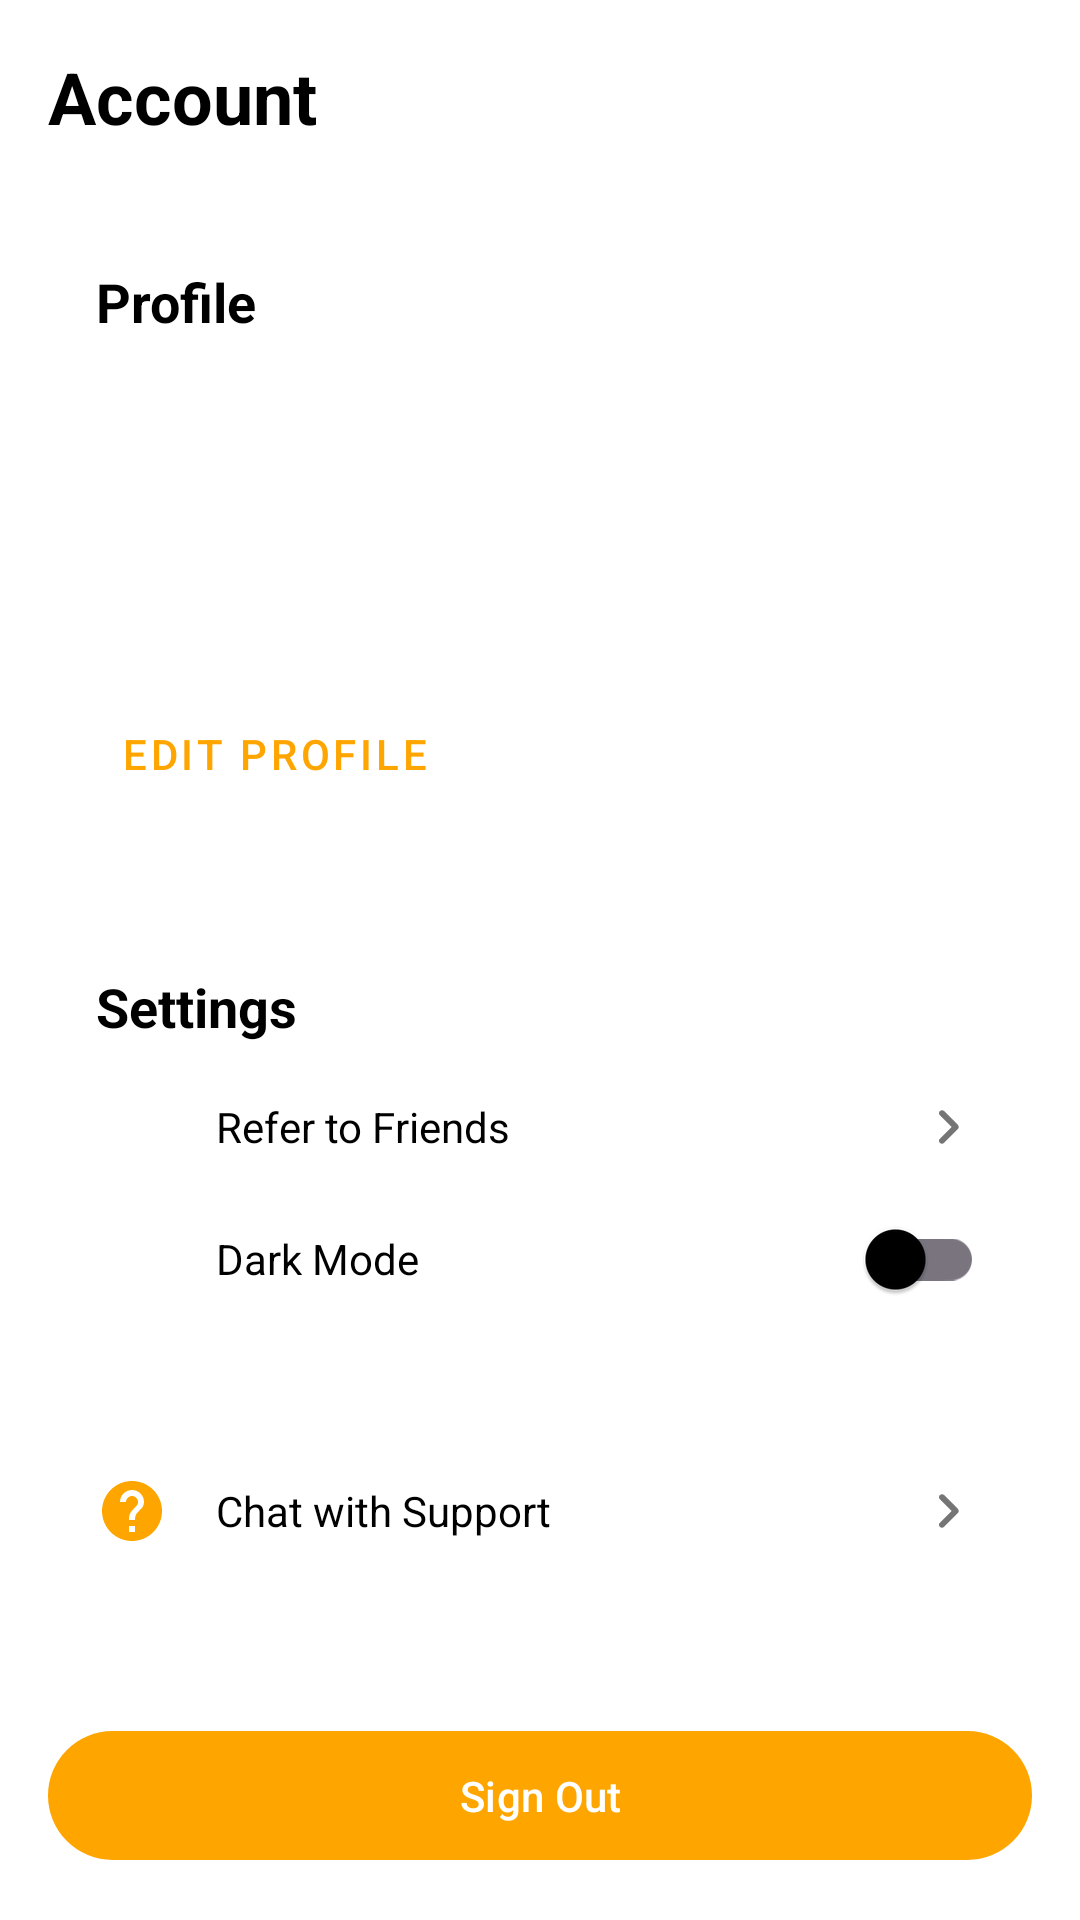

The Android layout XML behind this screen, and the referenced resources:
<!-- AndroidManifest.xml: application theme Theme.DeliGoAndroid -->
<!-- res/layout/fragment_customer_account.xml -->
<?xml version="1.0" encoding="utf-8"?>
<ScrollView xmlns:android="http://schemas.android.com/apk/res/android"
    xmlns:app="http://schemas.android.com/apk/res-auto"
    android:layout_width="match_parent"
    android:layout_height="match_parent"
    android:fillViewport="true">

    <LinearLayout
        android:layout_width="match_parent"
        android:layout_height="wrap_content"
        android:orientation="vertical"
        android:padding="16dp">

        <TextView
            android:layout_width="wrap_content"
            android:layout_height="wrap_content"
            android:text="@string/account"
            android:textSize="24sp"
            android:textStyle="bold"
            android:textColor="?android:textColorPrimary"
            android:layout_marginBottom="24dp"/>

        
        <LinearLayout
            android:id="@+id/profileSection"
            android:layout_width="match_parent"
            android:layout_height="wrap_content"
            android:orientation="vertical"
            android:background="@drawable/bg_card"
            android:padding="16dp"
            android:layout_marginBottom="16dp">

            <TextView
                android:layout_width="wrap_content"
                android:layout_height="wrap_content"
                android:text="Profile"
                android:textSize="18sp"
                android:textStyle="bold"
                android:textColor="?android:textColorPrimary"
                android:layout_marginBottom="8dp"/>

            <TextView
                android:id="@+id/nameText"
                android:layout_width="wrap_content"
                android:layout_height="wrap_content"
                android:textSize="16sp"/>

            <TextView
                android:id="@+id/emailText"
                android:layout_width="wrap_content"
                android:layout_height="wrap_content"
                android:textSize="16sp"
                android:layout_marginTop="4dp"/>

            <TextView
                android:id="@+id/phoneText"
                android:layout_width="wrap_content"
                android:layout_height="wrap_content"
                android:textSize="16sp"
                android:layout_marginTop="4dp"/>

            <TextView
                android:id="@+id/addressText"
                android:layout_width="wrap_content"
                android:layout_height="wrap_content"
                android:textSize="16sp"
                android:layout_marginTop="4dp"/>

            <com.google.android.material.button.MaterialButton
                android:id="@+id/editProfileButton"
                android:layout_width="wrap_content"
                android:layout_height="wrap_content"
                android:text="Edit Profile"
                android:layout_marginTop="8dp"
                style="@style/Widget.MaterialComponents.Button.TextButton"/>
        </LinearLayout>

        
        <LinearLayout
            android:id="@+id/settingsSection"
            android:layout_width="match_parent"
            android:layout_height="wrap_content"
            android:orientation="vertical"
            android:background="@drawable/bg_card"
            android:padding="16dp"
            android:layout_marginBottom="16dp">

            <TextView
                android:layout_width="wrap_content"
                android:layout_height="wrap_content"
                android:text="Settings"
                android:textSize="18sp"
                android:textStyle="bold"
                android:textColor="?android:textColorPrimary"
                android:layout_marginBottom="8dp"/>

            <LinearLayout
                android:id="@+id/referFriendsSection"
                android:layout_width="match_parent"
                android:layout_height="wrap_content"
                android:orientation="horizontal"
                android:gravity="center_vertical"
                android:layout_marginTop="8dp"
                android:clickable="true"
                android:focusable="true">

                <ImageView
                    android:layout_width="24dp"
                    android:layout_height="24dp"
                    android:src="@drawable/ic_share"
                    app:tint="?attr/colorPrimary"/>

                <TextView
                    android:layout_width="0dp"
                    android:layout_height="wrap_content"
                    android:layout_weight="1"
                    android:text="Refer to Friends"
                    android:textColor="?android:textColorPrimary"
                    android:layout_marginStart="16dp"/>

                <ImageView
                    android:layout_width="24dp"
                    android:layout_height="24dp"
                    android:src="@drawable/ic_chevron_right"
                    app:tint="?android:textColorSecondary"/>
            </LinearLayout>

            <LinearLayout
                android:layout_width="match_parent"
                android:layout_height="wrap_content"
                android:orientation="horizontal"
                android:gravity="center_vertical"
                android:layout_marginTop="8dp">

                <ImageView
                    android:layout_width="24dp"
                    android:layout_height="24dp"
                    android:src="@drawable/ic_dark_mode"
                    app:tint="?attr/colorPrimary"/>

                <TextView
                    android:layout_width="0dp"
                    android:layout_height="wrap_content"
                    android:layout_weight="1"
                    android:text="Dark Mode"
                    android:textColor="?android:textColorPrimary"
                    android:layout_marginStart="16dp"/>

                <com.google.android.material.switchmaterial.SwitchMaterial
                    android:id="@+id/darkModeSwitch"
                    android:layout_width="wrap_content"
                    android:layout_height="wrap_content"
                    android:checked="false"/>
            </LinearLayout>
        </LinearLayout>

        
        <LinearLayout
            android:id="@+id/supportSection"
            android:layout_width="match_parent"
            android:layout_height="wrap_content"
            android:orientation="horizontal"
            android:gravity="center_vertical"
            android:padding="16dp"
            android:background="@drawable/bg_card"
            android:clickable="true"
            android:focusable="true">

            <ImageView
                android:layout_width="24dp"
                android:layout_height="24dp"
                android:src="@drawable/ic_support"
                app:tint="?attr/colorPrimary"/>

            <TextView
                android:layout_width="0dp"
                android:layout_height="wrap_content"
                android:layout_weight="1"
                android:text="Chat with Support"
                android:textColor="?android:textColorPrimary"
                android:layout_marginStart="16dp"/>

            <ImageView
                android:layout_width="24dp"
                android:layout_height="24dp"
                android:src="@drawable/ic_chevron_right"
                app:tint="?android:textColorSecondary"/>
        </LinearLayout>

        <View
            android:layout_width="match_parent"
            android:layout_height="0dp"
            android:layout_weight="1"/>

        <com.google.android.material.button.MaterialButton
            android:id="@+id/signOutButton"
            android:layout_width="match_parent"
            android:layout_height="wrap_content"
            android:text="@string/sign_out"
            android:textColor="?attr/colorOnPrimary"
            app:backgroundTint="?attr/colorPrimary"
            android:padding="12dp"/>

    </LinearLayout>
</ScrollView>
<!-- resources referenced by this layout -->
<resources>
  <!-- drawable bg_card (drawable) -->
  <?xml version="1.0" encoding="utf-8"?>
  <ripple xmlns:android="http://schemas.android.com/apk/res/android"
      android:color="?android:attr/colorControlHighlight">
      <item>
          <shape android:shape="rectangle">
              <solid android:color="?attr/colorSurface" />
              <corners android:radius="8dp" />
          </shape>
      </item>
  </ripple>
  <!-- drawable ic_chevron_right (drawable) -->
  <?xml version="1.0" encoding="utf-8"?>
  <vector xmlns:android="http://schemas.android.com/apk/res/android"
      android:width="24dp"
      android:height="24dp"
      android:viewportWidth="24"
      android:viewportHeight="24"
      android:autoMirrored="true">
      <path
          android:fillColor="?android:attr/textColorSecondary"
          android:pathData="M9.29,6.71c-0.39,0.39 -0.39,1.02 0,1.41L13.17,12l-3.88,3.88c-0.39,0.39 -0.39,1.02 0,1.41 0.39,0.39 1.02,0.39 1.41,0l4.59,-4.59c0.39,-0.39 0.39,-1.02 0,-1.41L10.7,6.7c-0.38,-0.38 -1.02,-0.38 -1.41,0.01z"/>
  </vector>
  <!-- drawable ic_support (drawable) -->
  <?xml version="1.0" encoding="utf-8"?>
  <vector xmlns:android="http://schemas.android.com/apk/res/android"
      android:width="24dp"
      android:height="24dp"
      android:viewportWidth="24"
      android:viewportHeight="24">
      <path
          android:fillColor="?attr/colorPrimary"
          android:pathData="M12,2C6.48,2 2,6.48 2,12s4.48,10 10,10 10,-4.48 10,-10S17.52,2 12,2zM13,19h-2v-2h2v2zM15.07,11.25l-0.9,0.92C13.45,12.9 13,13.5 13,15h-2v-0.5c0,-1.1 0.45,-2.1 1.17,-2.83l1.24,-1.26c0.37,-0.36 0.59,-0.86 0.59,-1.41 0,-1.1 -0.9,-2 -2,-2s-2,0.9 -2,2L8,9c0,-2.21 1.79,-4 4,-4s4,1.79 4,4c0,0.88 -0.36,1.68 -0.93,2.25z"/>
  </vector>
  <string name="account">Account</string>
  <string name="sign_out">Sign Out</string>
  <style name="Theme.DeliGoAndroid" parent="Base.Theme.DeliGoAndroid" />
  <color name="primary_light">#FFA500</color>
  <color name="primary_variant_light">#FFA500</color>
  <color name="on_primary_light">#FFFFFF</color>
  <color name="secondary">#03DAC5</color>
  <color name="secondary_variant">#018786</color>
  <color name="on_secondary_light">#000000</color>
  <color name="background_light">#FFFFFF</color>
  <color name="surface_light">#FFFFFF</color>
  <color name="error_light">#B00020</color>
  <color name="on_background_light">#000000</color>
  <color name="on_surface_light">#000000</color>
  <color name="on_error_light">#FFFFFF</color>
  <color name="text_primary_light">#000000</color>
  <color name="text_secondary_light">#757575</color>
  <color name="card_background_light">#FFFFFF</color>
  <style name="Widget.App.BottomNavigationView" parent="Widget.MaterialComponents.BottomNavigationView">
          <item name="materialThemeOverlay">@style/ThemeOverlay.App.BottomNavigationView</item>
          <item name="itemIconTint">@color/bottom_nav_colors_light</item>
          <item name="itemTextColor">@color/bottom_nav_colors_light</item>
          <item name="android:background">@color/background_light</item>
      </style>
  <style name="ThemeOverlay.App.BottomNavigationView" parent="">
          <item name="colorPrimary">@color/primary_light</item>
          <item name="colorOnPrimary">@color/on_primary_light</item>
      </style>
</resources>
